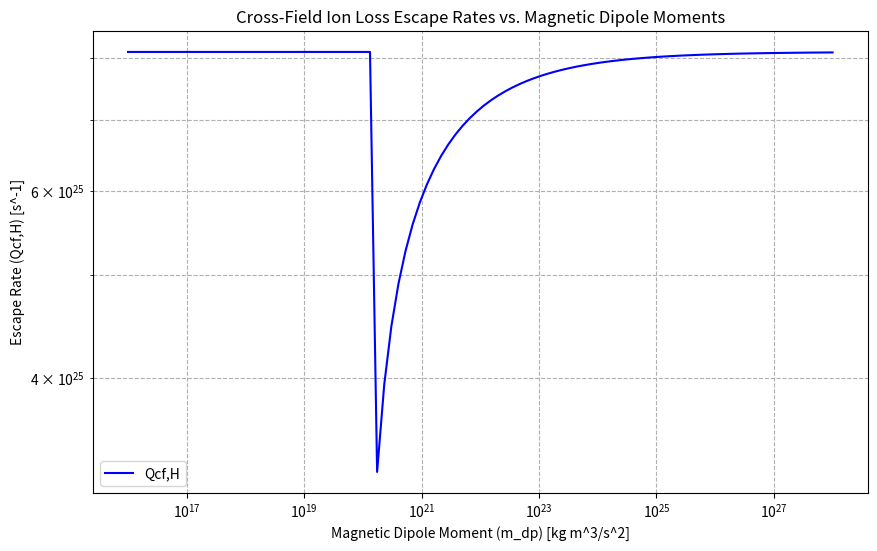

Source code (Python):
import numpy as np
import matplotlib.pyplot as plt

# Constants
Q0_cf_H = 7.7e25  # s^-1
r_IMB = 7647e3  # in meters
r_exo = 6871e3  
n_sw = 6e6  # m^-3
v_sw = 4e5  # m/s
mu_0 = 4 * np.pi * 1e-7  # Permeability of free space in H/m
Omega_pc_E = 0.63  # solid angle for Earth
prot_mass = (1.67e-27) 


# Magnetic dipole moments range
magnetic_moments = np.logspace(16, 28, 100)

# Lists to store results
R_mp_values = []
Omega_pc_values = []
escape_rate_values = []

# Calculating values
for magnetic_moment in magnetic_moments:
    # Calculate magnetopause radius
    R_mp = ((mu_0 * magnetic_moment**2) / 
             (8 * (np.pi**2) * n_sw * (v_sw**2)* prot_mass))**(1/6)

    R_mp_values.append(R_mp)

    # Check if R_mp is calculated correctly
    print(f"Magnetic Moment: {magnetic_moment:.2e}, R_mp: {R_mp:.2e}")

    # Calculate solid angle Omega_pc
    if r_IMB <= R_mp:
        temp_value = 1 - (r_exo / R_mp)
        Omega_pc = 4 * np.pi * (1 - np.sqrt(temp_value)) if temp_value >= 0 else 0
    else:
        Omega_pc = 0  

    Omega_pc_values.append(Omega_pc)
    # Calculate escape rate
    escape_rate = Q0_cf_H * ((1 - Omega_pc / (4 * np.pi))/(1 - Omega_pc_E / (4 * np.pi)))
    escape_rate_values.append(escape_rate)

# Plotting
plt.figure(figsize=(10, 6))
plt.plot(magnetic_moments, escape_rate_values, label='Qcf,H', color='blue')
plt.xscale('log')  # Optional: log scale for x-axis
plt.yscale('log')  # Optional: log scale for y-axis
plt.title('Cross-Field Ion Loss Escape Rates vs. Magnetic Dipole Moments')
plt.xlabel('Magnetic Dipole Moment (m_dp) [kg m^3/s^2]')
plt.ylabel('Escape Rate (Qcf,H) [s^-1]')
plt.grid(True, which="both", ls="--")
plt.legend()
plt.show()
#check
